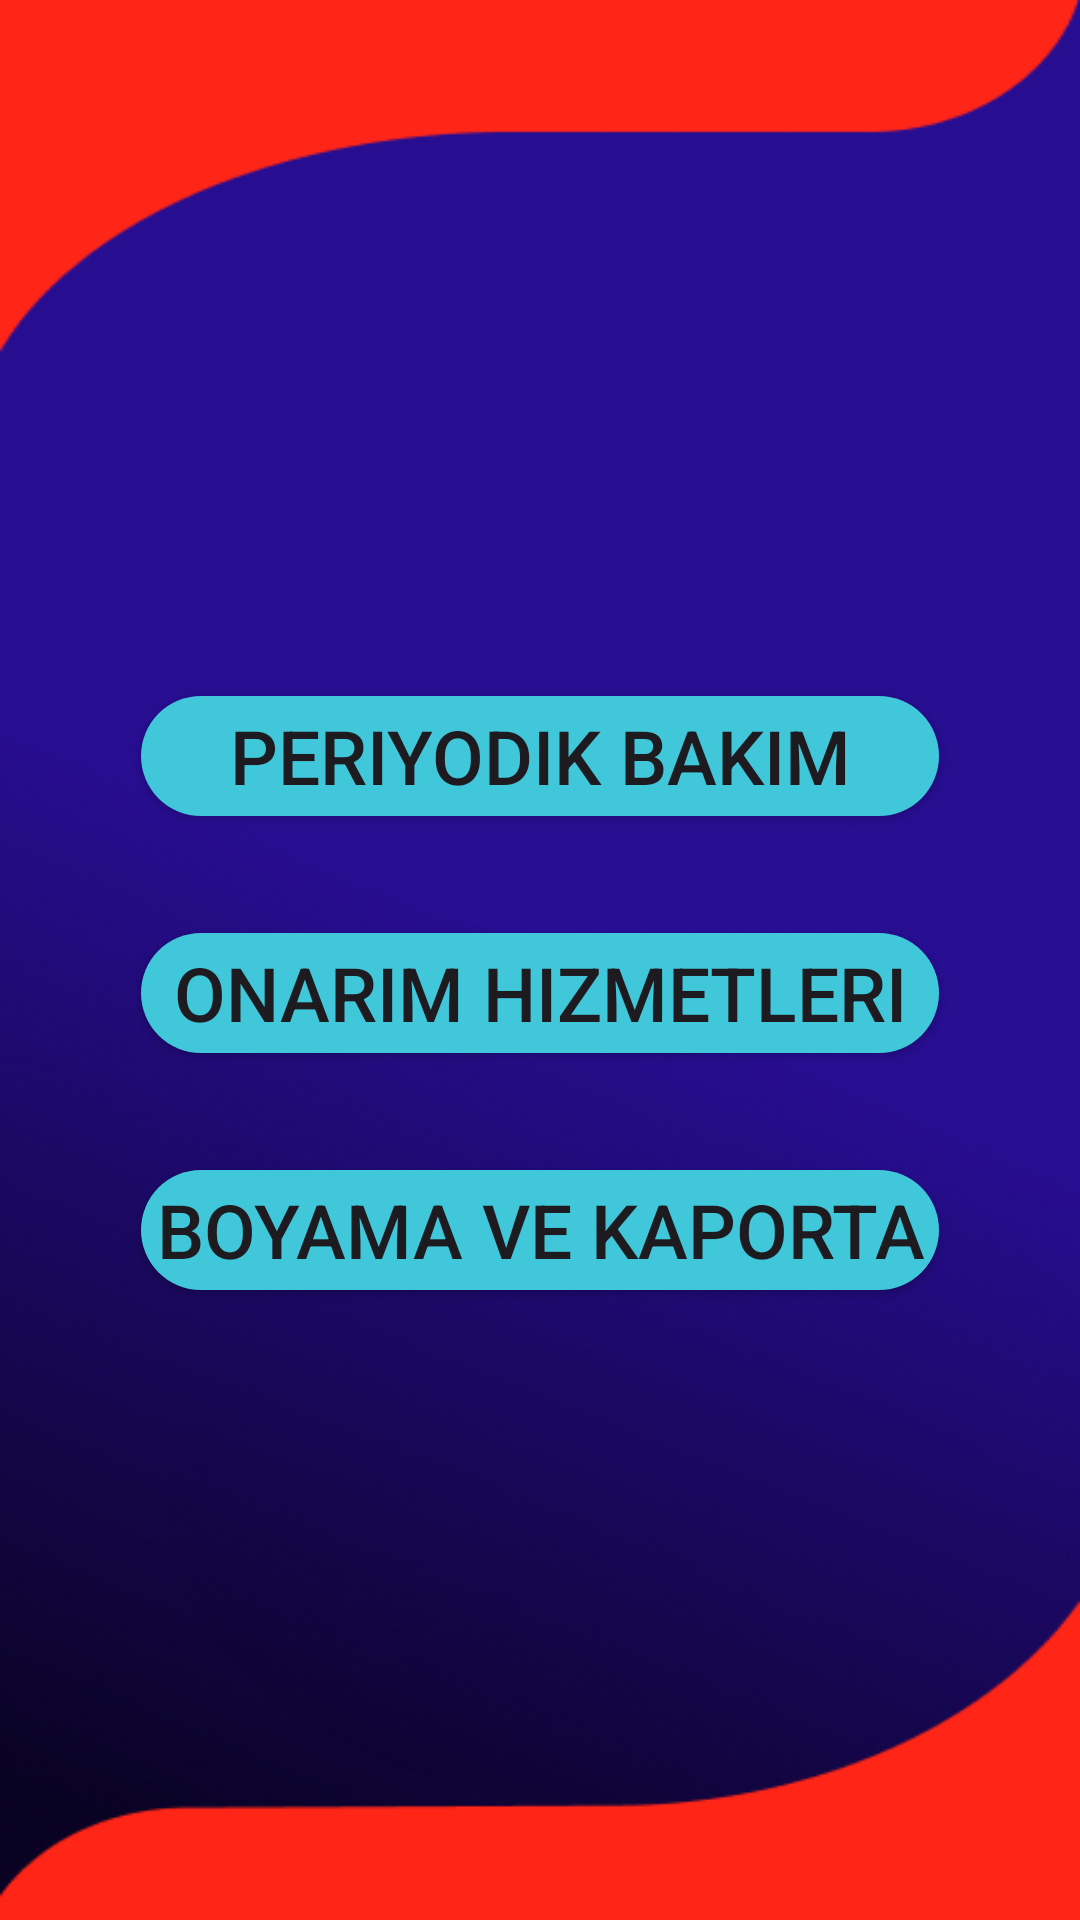

Produce the Android XML layout that renders to this screen, including the resource entries it uses.
<!-- AndroidManifest.xml: application theme Theme.ArabaServisiUygulama -->
<!-- res/layout/activity_hizmetler.xml -->
<?xml version="1.0" encoding="utf-8"?>
<androidx.constraintlayout.widget.ConstraintLayout xmlns:android="http://schemas.android.com/apk/res/android"
    xmlns:app="http://schemas.android.com/apk/res-auto"
    xmlns:tools="http://schemas.android.com/tools"
    android:layout_width="match_parent"
    android:layout_height="match_parent"
    android:background="@drawable/asdafffpng"
    tools:context=".Hizmetler">

    <androidx.appcompat.widget.AppCompatButton
        android:id="@+id/buttonPeriyodikBakim"
        android:layout_width="0dp"
        android:layout_height="0dp"
        android:layout_marginStart="47dp"
        android:layout_marginTop="232dp"
        android:layout_marginEnd="47dp"
        android:layout_marginBottom="39dp"
        android:background="@drawable/buttona"
        android:text="Periyodik Bakım"
        android:textSize="25sp"
        app:layout_constraintBottom_toTopOf="@+id/buttonOnarimHizmetleri"
        app:layout_constraintEnd_toEndOf="parent"
        app:layout_constraintStart_toStartOf="parent"
        app:layout_constraintTop_toTopOf="parent"
        tools:ignore="MissingConstraints" />

    <androidx.appcompat.widget.AppCompatButton
        android:id="@+id/buttonOnarimHizmetleri"
        android:layout_width="0dp"
        android:layout_height="0dp"
        android:layout_marginStart="47dp"
        android:layout_marginEnd="47dp"
        android:layout_marginBottom="39dp"
        android:background="@drawable/buttona"
        android:text="Onarım Hizmetleri"
        android:textSize="25sp"
        app:layout_constraintBottom_toTopOf="@+id/buttonBoyamaveKaporta"
        app:layout_constraintEnd_toEndOf="parent"
        app:layout_constraintHorizontal_bias="0.0"
        app:layout_constraintStart_toStartOf="parent"
        app:layout_constraintTop_toBottomOf="@+id/buttonPeriyodikBakim" />

    <androidx.appcompat.widget.AppCompatButton
        android:id="@+id/buttonBoyamaveKaporta"
        android:layout_width="0dp"
        android:layout_height="0dp"
        android:layout_marginStart="47dp"
        android:layout_marginEnd="47dp"
        android:layout_marginBottom="210dp"
        android:background="@drawable/buttona"
        android:text="Boyama ve Kaporta"
        android:textSize="25sp"
        app:layout_constraintBottom_toBottomOf="parent"
        app:layout_constraintEnd_toEndOf="parent"
        app:layout_constraintStart_toStartOf="parent"
        app:layout_constraintTop_toBottomOf="@+id/buttonOnarimHizmetleri" />

</androidx.constraintlayout.widget.ConstraintLayout>
<!-- resources referenced by this layout -->
<resources>
  <!-- drawable asdafffpng: png bitmap (drawable-v24, 152143 bytes) -->
  <!-- drawable buttona (drawable) -->
  <?xml version="1.0" encoding="utf-8"?>
  <shape xmlns:android="http://schemas.android.com/apk/res/android">
  <solid android:color="@color/colorR"></solid>
      <corners android:radius="50dp"></corners>
  
  </shape>
  <style name="Theme.ArabaServisiUygulama" parent="Base.Theme.ArabaServisiUygulama" />
  <color name="colorR">#40C8DA</color>
  <style name="Base.Theme.ArabaServisiUygulama" parent="Theme.Material3.DayNight.NoActionBar">
          
          
      </style>
</resources>
